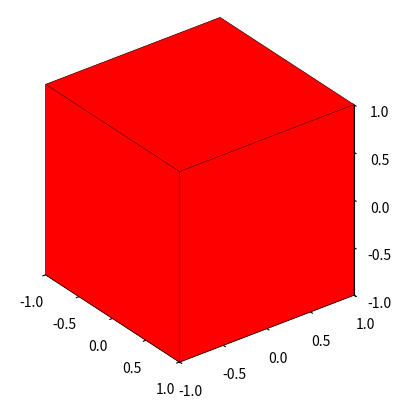

Here is the Python script that generated this plot:
import numpy as np
import matplotlib.pyplot as plt
from mpl_toolkits.mplot3d.art3d import Poly3DCollection


def draw_shape(ax, vertices, faces, color):
    # Преобразуем вершины из однородных координат
    vertices = (vertices[:3, :] / vertices[3, :]).T
    # Добавляем 3D-полигоны
    ax.add_collection3d(
        Poly3DCollection(vertices[faces], facecolors=color, edgecolors='k', linewidths=0.2)
    )


# Вершины куба в однородных координатах
vertices_cube = np.array([
    [-1, -1,  1,  1, -1, -1,  1,  1],
    [-1,  1,  1, -1, -1,  1,  1, -1],
    [-1, -1, -1, -1,  1,  1,  1,  1],
    [ 1,  1,  1,  1,  1,  1,  1,  1]
])

# Индексы вершин для граней куба
faces_cube = np.array([
    [0, 1, 2, 3],
    [4, 5, 6, 7],
    [0, 1, 5, 4],
    [2, 3, 7, 6],
    [0, 3, 7, 4],
    [1, 2, 6, 5]
])

# Создание фигуры и осей
fig = plt.figure()
ax = fig.add_subplot(projection='3d', proj_type='ortho')

# Отрисовка куба
draw_shape(ax, vertices_cube, faces_cube, 'red')

# Настройки внешнего вида
ax.set_box_aspect([1, 1, 1])
ax.set_xlim(-1, 1)
ax.set_ylim(-1, 1)
ax.set_zlim(-1, 1)
ax.view_init(elev=30, azim=-37.5)

# Подписи осей и деления
ticks = np.linspace(-1, 1, 5)
ax.set_xticks(ticks)
ax.set_yticks(ticks)
ax.set_zticks(ticks)
plt.savefig("cube.png", dpi=300, bbox_inches='tight')

plt.show()
